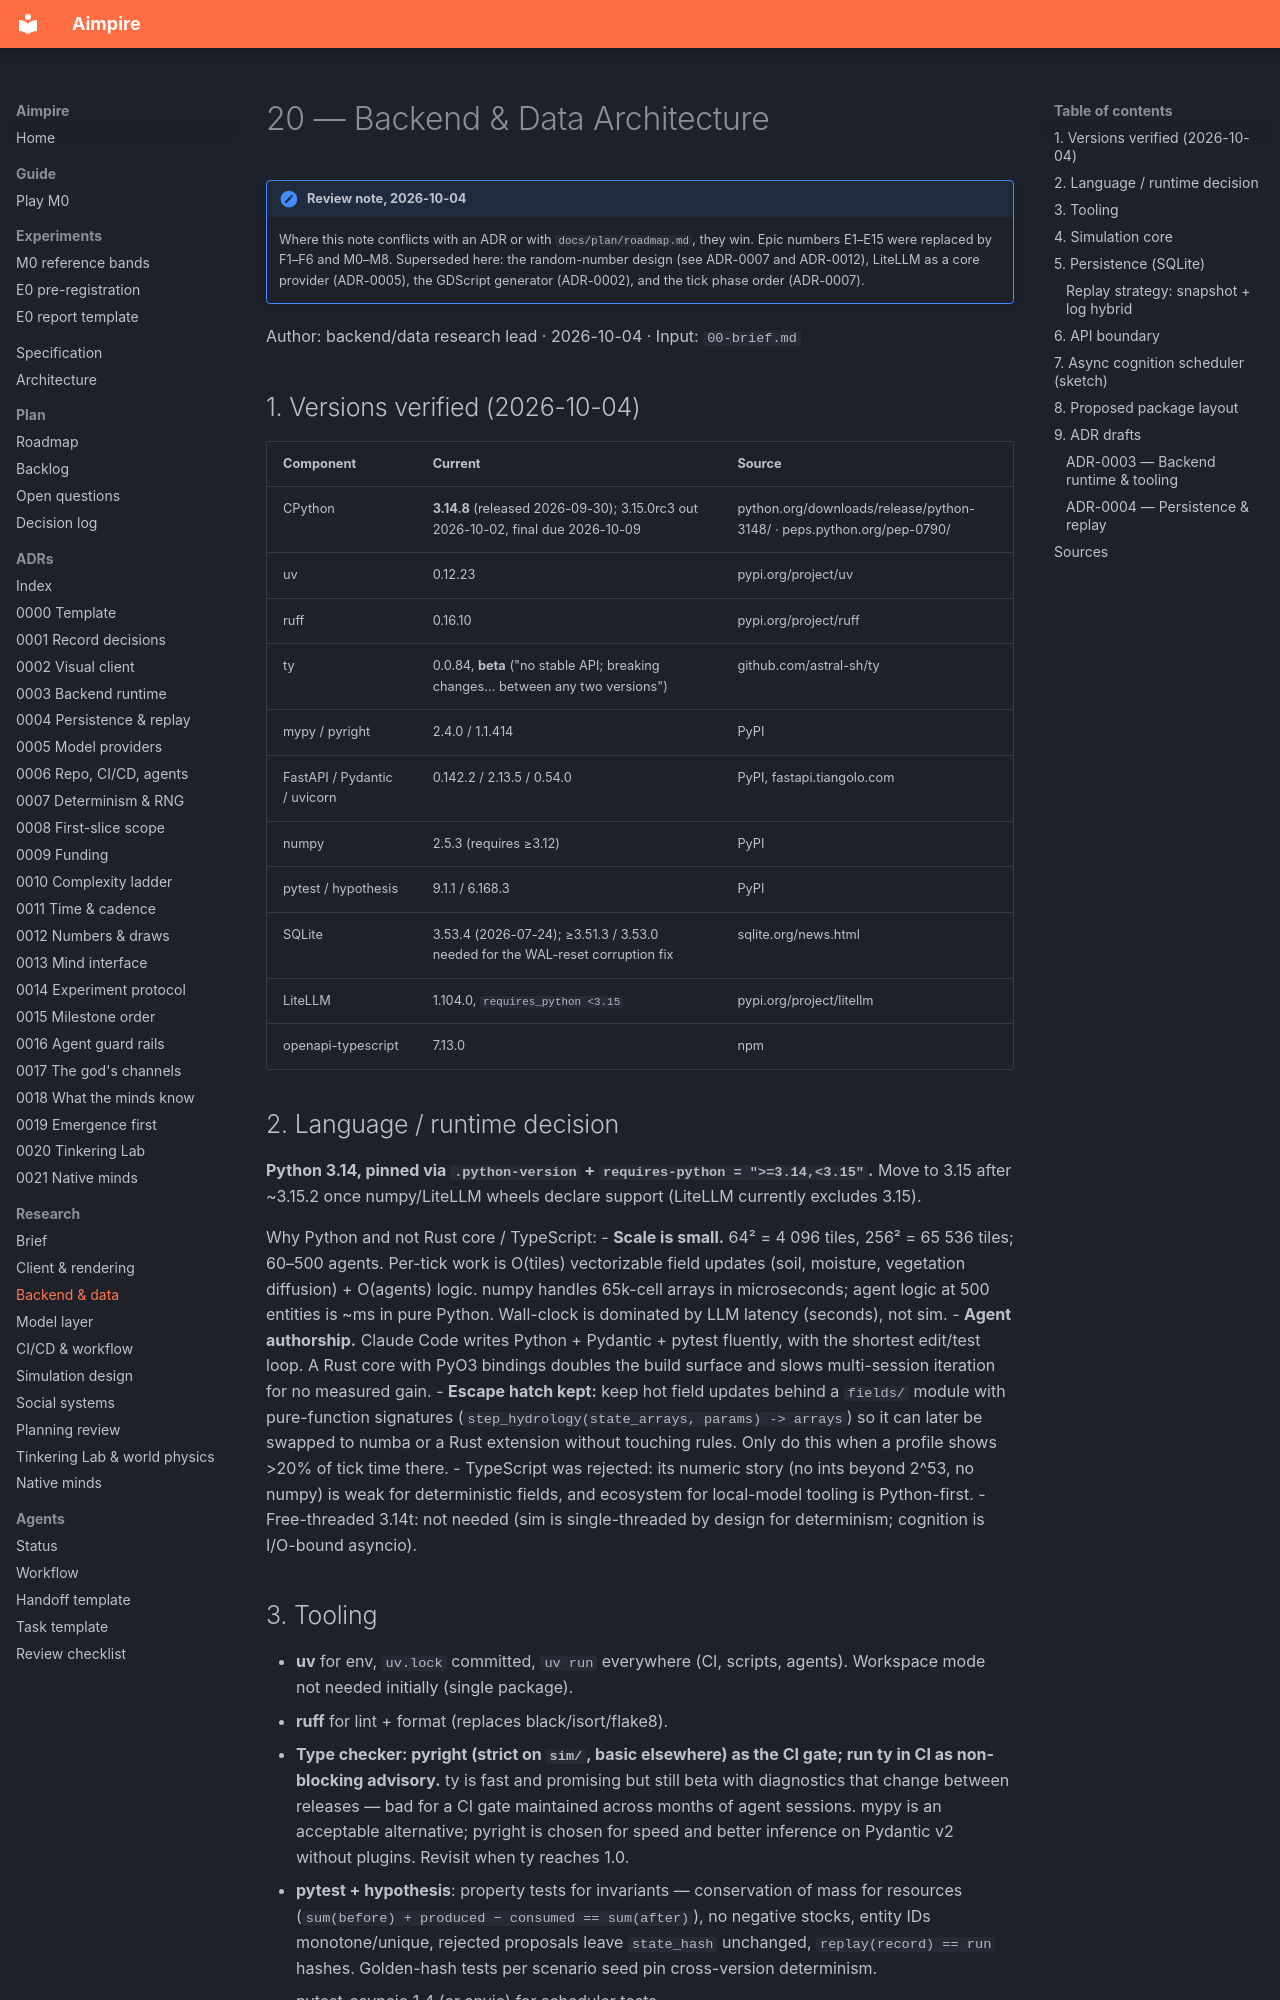

repository: seedfourtytwo/aimpire · page: research/20-backend-data/index.html · generator: mkdocs

# 20 — Backend & Data Architecture

!!! note "Review note, 2026-10-04"
    Where this note conflicts with an ADR or with `docs/plan/roadmap.md`, they win. Epic numbers E1–E15 were replaced by F1–F6 and M0–M8. Superseded here: the random-number design (see ADR-0007 and ADR-0012), LiteLLM as a core provider (ADR-0005), the GDScript generator (ADR-0002), and the tick phase order (ADR-0007).

Author: backend/data research lead · 2026-10-04 · Input: `00-brief.md`

## 1. Versions verified (2026-10-04)

| Component | Current | Source |
|---|---|---|
| CPython | **3.14.8** (released 2026-09-30); 3.15.0rc3 out 2026-10-02, final due 2026-10-09 | python.org/downloads/release/python-3148/ · peps.python.org/pep-0790/ |
| uv | 0.12.23 | pypi.org/project/uv |
| ruff | 0.16.10 | pypi.org/project/ruff |
| ty | 0.0.84, **beta** ("no stable API; breaking changes… between any two versions") | github.com/astral-sh/ty |
| mypy / pyright | 2.4.0 / 1.1.414 | PyPI |
| FastAPI / Pydantic / uvicorn | 0.142.2 / 2.13.5 / 0.54.0 | PyPI, fastapi.tiangolo.com |
| numpy | 2.5.3 (requires ≥3.12) | PyPI |
| pytest / hypothesis | 9.1.1 / 6.168.3 | PyPI |
| SQLite | 3.53.4 (2026-07-24); ≥3.51.3 / 3.53.0 needed for the WAL-reset corruption fix | sqlite.org/news.html |
| LiteLLM | 1.104.0, `requires_python <3.15` | pypi.org/project/litellm |
| openapi-typescript | 7.13.0 | npm |

## 2. Language / runtime decision

**Python 3.14, pinned via `.python-version` + `requires-python = ">=3.14,<3.15"`.** Move to 3.15 after ~3.15.2 once numpy/LiteLLM wheels declare support (LiteLLM currently excludes 3.15).

Why Python and not Rust core / TypeScript:
- **Scale is small.** 64² = 4 096 tiles, 256² = 65 536 tiles; 60–500 agents. Per-tick work is O(tiles) vectorizable field updates (soil, moisture, vegetation diffusion) + O(agents) logic. numpy handles 65k-cell arrays in microseconds; agent logic at 500 entities is ~ms in pure Python. Wall-clock is dominated by LLM latency (seconds), not sim.
- **Agent authorship.** Claude Code writes Python + Pydantic + pytest fluently, with the shortest edit/test loop. A Rust core with PyO3 bindings doubles the build surface and slows multi-session iteration for no measured gain.
- **Escape hatch kept:** keep hot field updates behind a `fields/` module with pure-function signatures (`step_hydrology(state_arrays, params) -> arrays`) so it can later be swapped to numba or a Rust extension without touching rules. Only do this when a profile shows >20% of tick time there.
- TypeScript was rejected: its numeric story (no ints beyond 2^53, no numpy) is weak for deterministic fields, and ecosystem for local-model tooling is Python-first.
- Free-threaded 3.14t: not needed (sim is single-threaded by design for determinism; cognition is I/O-bound asyncio).

## 3. Tooling

- **uv** for env, `uv.lock` committed, `uv run` everywhere (CI, scripts, agents). Workspace mode not needed initially (single package).
- **ruff** for lint + format (replaces black/isort/flake8).
- **Type checker: pyright (strict on `sim/`, basic elsewhere) as the CI gate; run ty in CI as non-blocking advisory.** ty is fast and promising but still beta with diagnostics that change between releases — bad for a CI gate maintained across months of agent sessions. mypy is an acceptable alternative; pyright is chosen for speed and better inference on Pydantic v2 without plugins. Revisit when ty reaches 1.0.
- **pytest + hypothesis**: property tests for invariants — conservation of mass for resources (`sum(before) + produced − consumed == sum(after)`), no negative stocks, entity IDs monotone/unique, rejected proposals leave `state_hash` unchanged, `replay(record) == run` hashes. Golden-hash tests per scenario seed pin cross-version determinism.
- pytest-asyncio 1.4 (or anyio) for scheduler tests.
